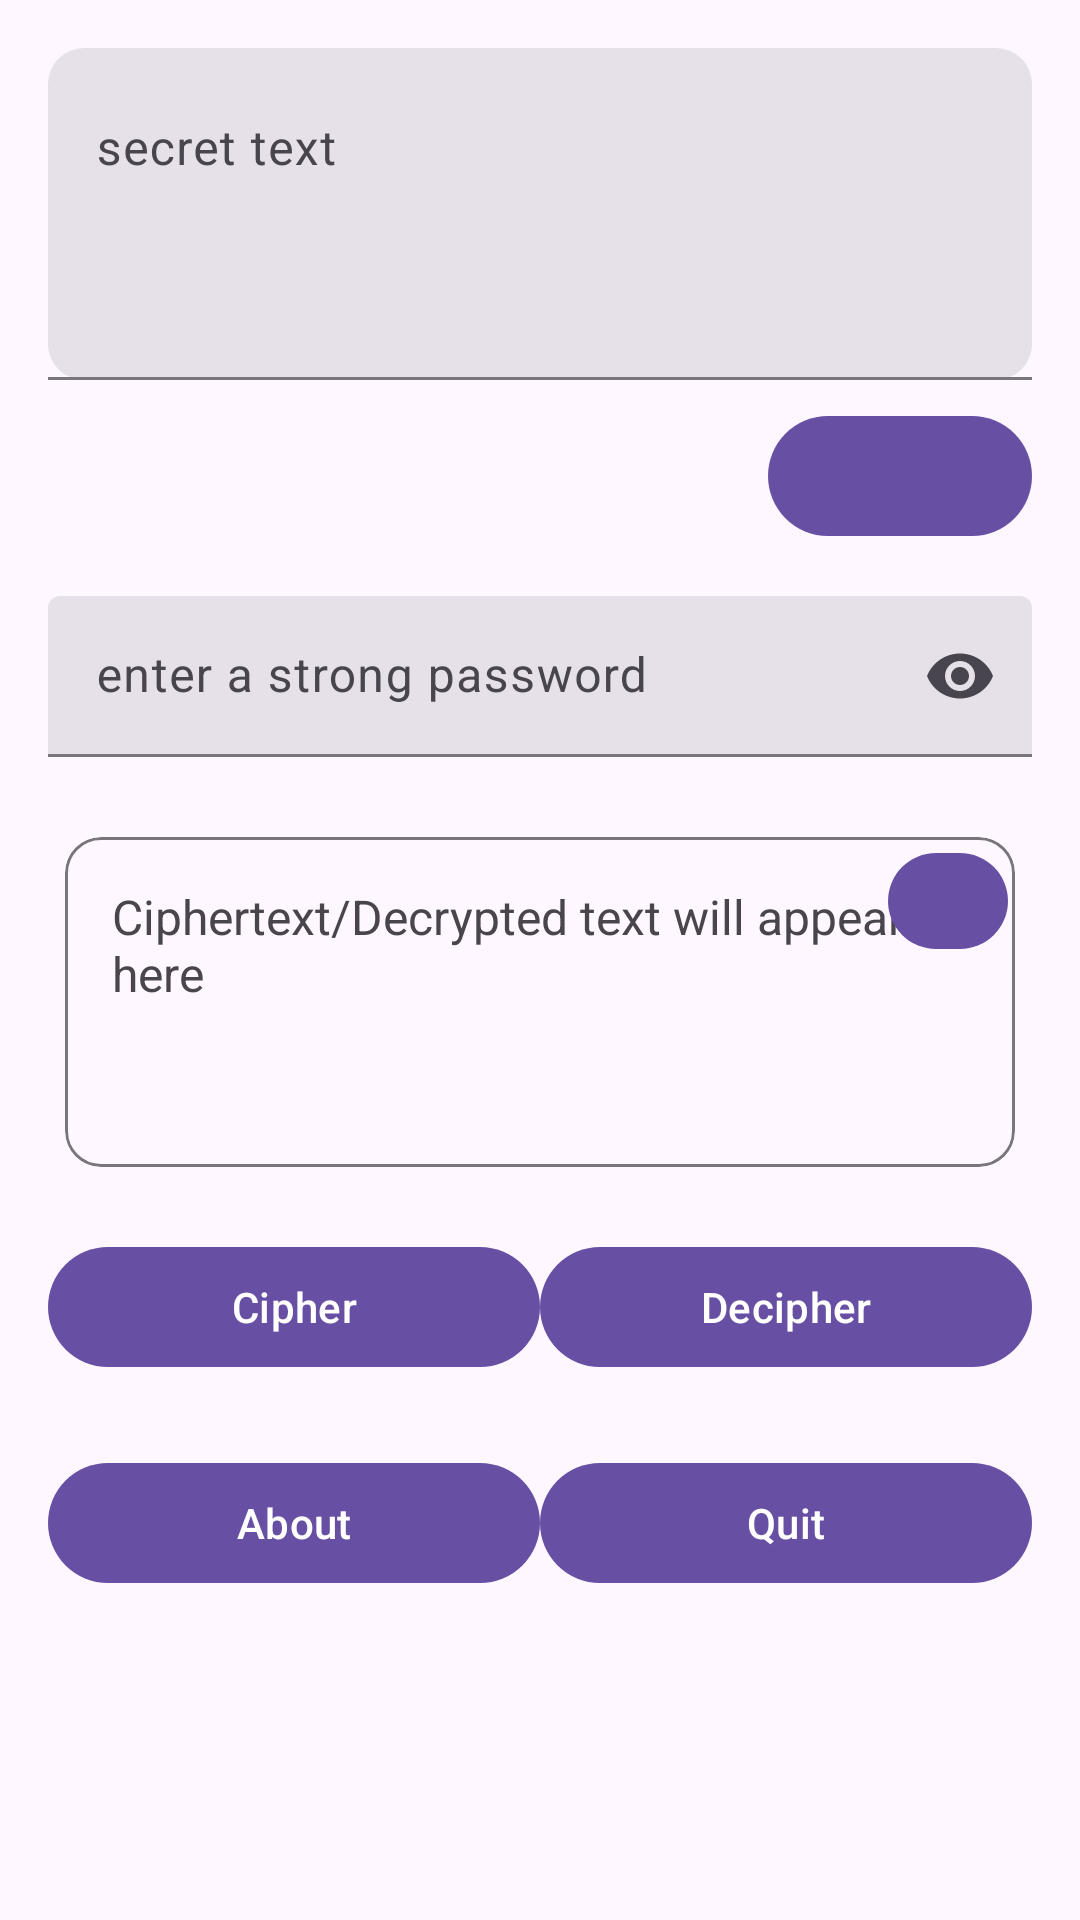

The Android layout XML behind this screen, and the referenced resources:
<!-- AndroidManifest.xml: application theme Theme.BC -->
<!-- res/layout/activity_main.xml -->
<?xml version="1.0" encoding="utf-8"?>
<androidx.constraintlayout.widget.ConstraintLayout
    xmlns:android="http://schemas.android.com/apk/res/android"
    xmlns:app="http://schemas.android.com/apk/res-auto"
    xmlns:tools="http://schemas.android.com/tools"
    android:id="@+id/main"
    android:layout_width="match_parent"
    android:layout_height="match_parent"
    android:background="?attr/colorSurface"
    tools:context=".MainActivity">

    <ScrollView
        android:id="@+id/scroll"
        android:layout_width="0dp"
        android:layout_height="0dp"
        android:fillViewport="true"
        android:overScrollMode="ifContentScrolls"
        app:layout_constraintTop_toTopOf="parent"
        app:layout_constraintBottom_toBottomOf="parent"
        app:layout_constraintStart_toStartOf="parent"
        app:layout_constraintEnd_toEndOf="parent">

        <androidx.constraintlayout.widget.ConstraintLayout
            android:id="@+id/content"
            android:layout_width="match_parent"
            android:layout_height="wrap_content"
            android:padding="16dp">

            
            <com.google.android.material.textfield.TextInputLayout
                android:id="@+id/text_input_layout"
                style="@style/Widget.Material3.TextInputLayout.FilledBox.Dense"
                android:layout_width="0dp"
                android:layout_height="wrap_content"
                android:hint="secret text"
                app:boxBackgroundMode="filled"
                app:boxCornerRadiusTopStart="12dp"
                app:boxCornerRadiusTopEnd="12dp"
                app:boxCornerRadiusBottomStart="12dp"
                app:boxCornerRadiusBottomEnd="12dp"
                app:layout_constraintTop_toTopOf="parent"
                app:layout_constraintStart_toStartOf="parent"
                app:layout_constraintEnd_toEndOf="parent">

                <com.google.android.material.textfield.TextInputEditText
                    android:id="@+id/text_input"
                    android:layout_width="match_parent"
                    android:layout_height="wrap_content"
                    android:minLines="4"
                    android:maxLines="8"
                    android:gravity="top"
                    android:inputType="textMultiLine"
                    android:scrollbars="vertical" />
            </com.google.android.material.textfield.TextInputLayout>

            
            <com.google.android.material.button.MaterialButton
                android:id="@+id/paste_button"
                style="@style/Widget.Material3.Button.Icon"
                android:layout_width="wrap_content"
                android:layout_height="wrap_content"
                android:layout_marginTop="8dp"
                android:contentDescription="Paste"
                app:icon="@drawable/ic_paste"
                app:layout_constraintTop_toBottomOf="@id/text_input_layout"
                app:layout_constraintEnd_toEndOf="parent" />

            
            <com.google.android.material.textfield.TextInputLayout
                android:id="@+id/passphrase_layout"
                style="@style/Widget.Material3.TextInputLayout.FilledBox.Dense"
                android:layout_width="0dp"
                android:layout_height="wrap_content"
                android:layout_marginTop="16dp"
                android:hint="enter a strong password"
                app:endIconMode="password_toggle"
                app:layout_constraintTop_toBottomOf="@id/paste_button"
                app:layout_constraintStart_toStartOf="parent"
                app:layout_constraintEnd_toEndOf="parent">

                <com.google.android.material.textfield.TextInputEditText
                    android:id="@+id/passphrase_input"
                    android:layout_width="match_parent"
                    android:layout_height="wrap_content"
                    android:inputType="textPassword" />
            </com.google.android.material.textfield.TextInputLayout>

            
            <FrameLayout
                android:id="@+id/output_container"
                android:layout_width="0dp"
                android:layout_height="wrap_content"
                android:layout_marginTop="20dp"
                app:layout_constraintTop_toBottomOf="@id/passphrase_layout"
                app:layout_constraintStart_toStartOf="parent"
                app:layout_constraintEnd_toEndOf="parent">

                <com.google.android.material.card.MaterialCardView
                    android:id="@+id/output_card"
                    android:layout_width="match_parent"
                    android:layout_height="wrap_content"
                    app:cardUseCompatPadding="true"
                    app:shapeAppearanceOverlay="@style/ShapeAppearanceOverlay.Material3.MediumComponent"
                    app:strokeWidth="1dp"
                    app:strokeColor="?attr/colorOutline"
                    app:cardBackgroundColor="?attr/colorSurface">

                    <TextView
                        android:id="@+id/output_text"
                        android:layout_width="match_parent"
                        android:layout_height="wrap_content"
                        android:minLines="4"
                        android:maxLines="10"
                        android:gravity="top"
                        android:padding="16dp"
                        android:text="Ciphertext/Decrypted text will appear here"
                        android:textIsSelectable="true"
                        android:textSize="16sp" />
                </com.google.android.material.card.MaterialCardView>

                <com.google.android.material.button.MaterialButton
                    android:id="@+id/copy_button"
                    style="@style/Widget.Material3.Button.Icon"
                    android:layout_width="40dp"
                    android:layout_height="40dp"
                    android:layout_gravity="end|top"
                    android:layout_margin="8dp"
                    android:contentDescription="Copy"
                    app:icon="@drawable/ic_copy" />
            </FrameLayout>

            
            <com.google.android.material.button.MaterialButton
                android:id="@+id/encrypt_button"
                android:layout_width="0dp"
                android:layout_height="wrap_content"
                android:layout_marginTop="16dp"
                android:text="Cipher"
                app:layout_constraintTop_toBottomOf="@id/output_container"
                app:layout_constraintStart_toStartOf="parent"
                app:layout_constraintEnd_toStartOf="@id/decrypt_button"
                app:layout_constraintHorizontal_weight="1"
                app:layout_constraintHorizontal_chainStyle="spread" />

            <com.google.android.material.button.MaterialButton
                android:id="@+id/decrypt_button"
                android:layout_width="0dp"
                android:layout_height="wrap_content"
                android:layout_marginTop="16dp"
                android:text="Decipher"
                app:layout_constraintTop_toBottomOf="@id/output_container"
                app:layout_constraintStart_toEndOf="@id/encrypt_button"
                app:layout_constraintEnd_toEndOf="parent"
                app:layout_constraintHorizontal_weight="1" />

            
            <com.google.android.material.button.MaterialButton
                android:id="@+id/about_button"
                android:layout_width="0dp"
                android:layout_height="wrap_content"
                android:layout_marginTop="24dp"
                android:text="About"
                app:layout_constraintTop_toBottomOf="@id/decrypt_button"
                app:layout_constraintStart_toStartOf="parent"
                app:layout_constraintEnd_toStartOf="@id/quit_button"
                app:layout_constraintHorizontal_weight="1"
                app:layout_constraintHorizontal_chainStyle="packed" />

            <com.google.android.material.button.MaterialButton
                android:id="@+id/quit_button"
                android:layout_width="0dp"
                android:layout_height="wrap_content"
                android:layout_marginTop="24dp"
                android:text="Quit"
                app:layout_constraintTop_toBottomOf="@id/decrypt_button"
                app:layout_constraintStart_toEndOf="@id/about_button"
                app:layout_constraintEnd_toEndOf="parent"
                app:layout_constraintHorizontal_weight="1" />

        </androidx.constraintlayout.widget.ConstraintLayout>
    </ScrollView>
</androidx.constraintlayout.widget.ConstraintLayout>
<!-- resources referenced by this layout -->
<resources>
  <!-- drawable ic_paste (mipmap-anydpi-v26) -->
  <?xml version="1.0" encoding="utf-8"?>
  <adaptive-icon xmlns:android="http://schemas.android.com/apk/res/android">
      <background android:drawable="@color/ic_paste_background"/>
  </adaptive-icon>
  <style name="ShapeAppearanceOverlay.Material3.MediumComponent" parent="">
          <item name="cornerFamily">rounded</item>
          <item name="cornerSize">12dp</item>
      </style>
  <style name="Theme.BC" parent="Base.Theme.BC" />
  <style name="Base.Theme.BC" parent="Theme.Material3.DayNight.NoActionBar">
          
          
          
          <item name="android:statusBarColor">?attr/colorSurface</item>
          <item name="android:navigationBarColor">?attr/colorSurface</item>
          <item name="materialButtonStyle">@style/Widget.Material3.Button</item>
      </style>
</resources>
